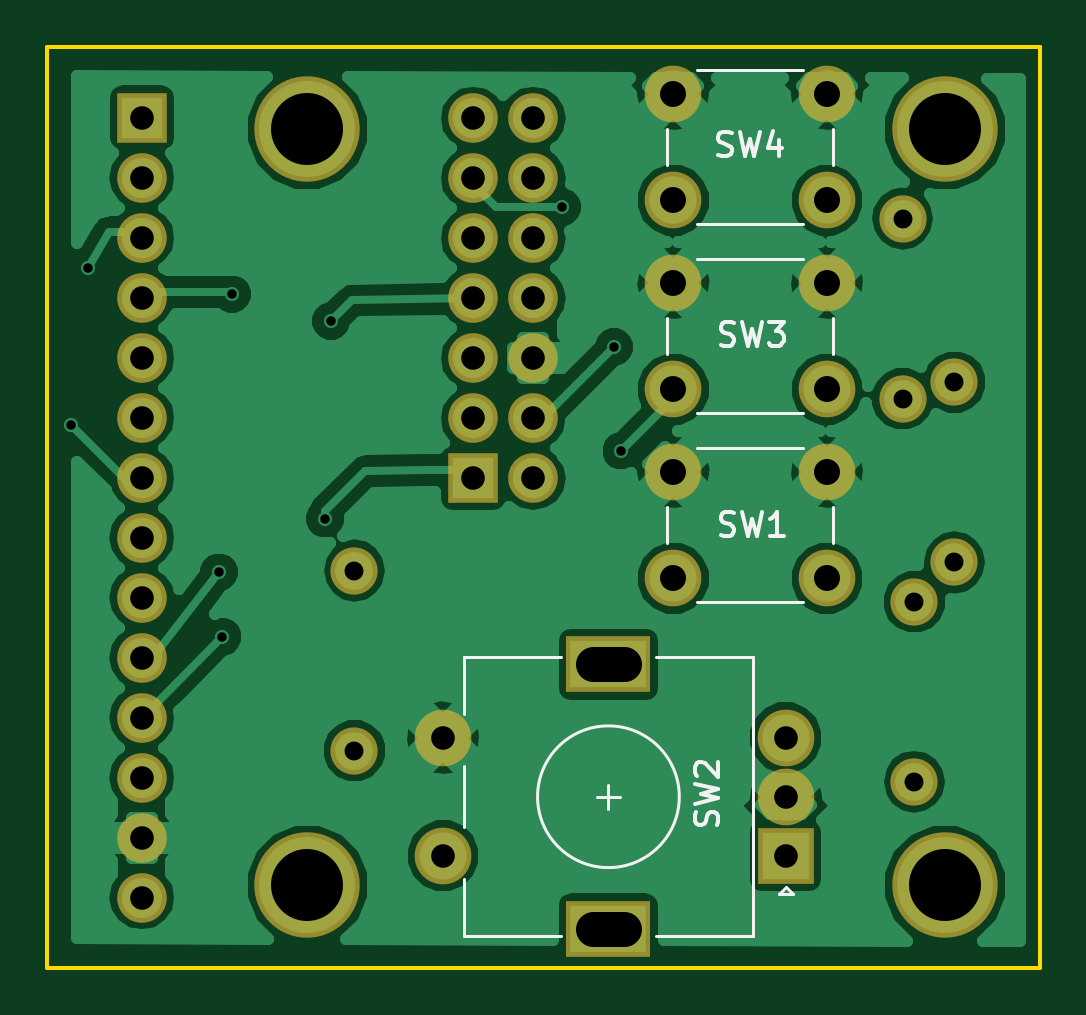
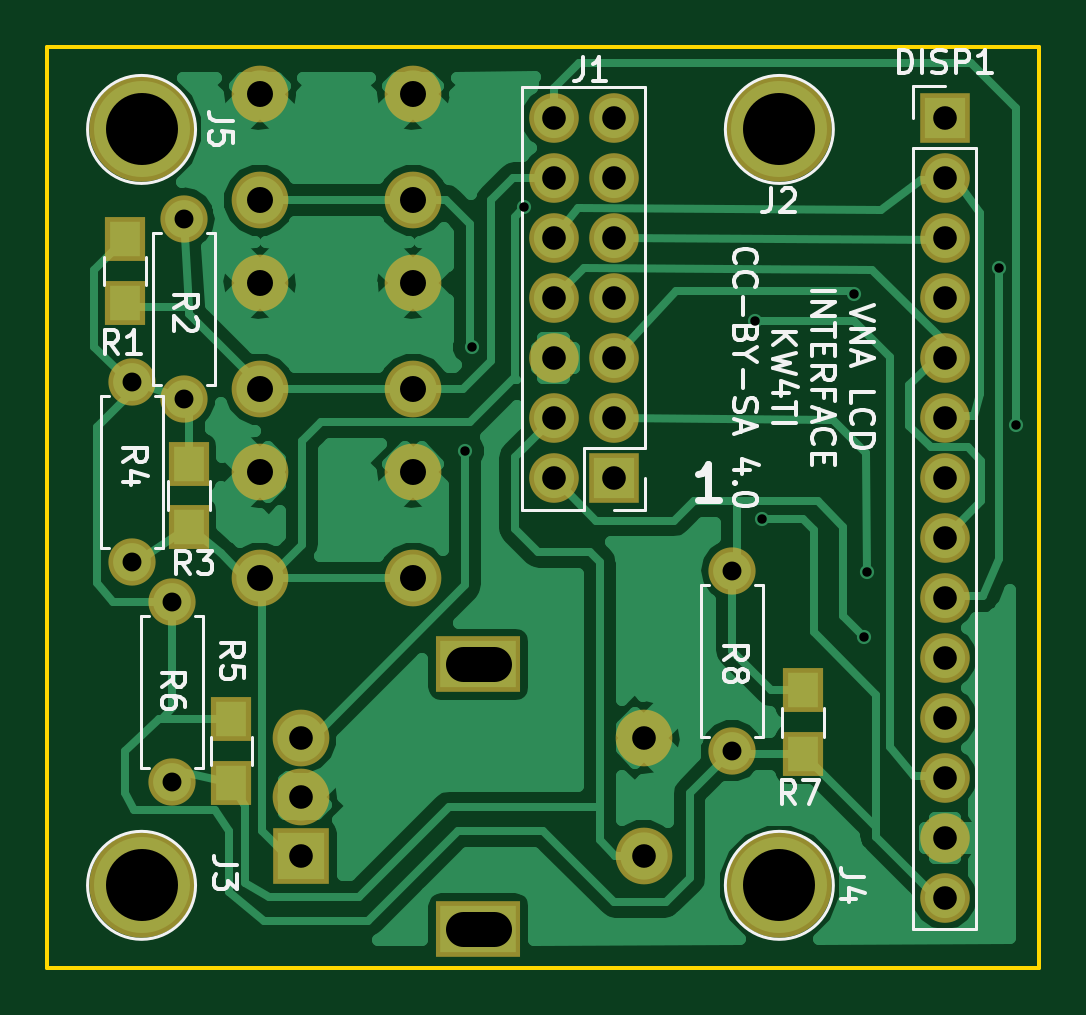
Circuit board: 8 layer files. Board 42.0 x 39.0 mm.
- bottom_copper: daughterboard-B.Cu.gbr (40732 bytes)
- bottom_mask: daughterboard-B.Mask.gbr (2274 bytes)
- bottom_silk: daughterboard-B.SilkS.gbr (17963 bytes)
- outline: daughterboard-Edge.Cuts.gbr (489 bytes)
- top_copper: daughterboard-F.Cu.gbr (53694 bytes)
- top_mask: daughterboard-F.Mask.gbr (2031 bytes)
- top_silk: daughterboard-F.SilkS.gbr (5062 bytes)
- drill: daughterboard.drl (1211 bytes)

=== bottom_copper: daughterboard-B.Cu.gbr (40732 bytes, source omitted) ===
=== bottom_mask: daughterboard-B.Mask.gbr ===
G04 #@! TF.FileFunction,Soldermask,Bot*
%FSLAX46Y46*%
G04 Gerber Fmt 4.6, Leading zero omitted, Abs format (unit mm)*
G04 Created by KiCad (PCBNEW 4.0.7) date 11/10/19 19:17:38*
%MOMM*%
%LPD*%
G01*
G04 APERTURE LIST*
%ADD10C,0.100000*%
%ADD11C,2.400000*%
%ADD12R,3.600000X2.400000*%
%ADD13R,2.400000X2.400000*%
%ADD14C,2.000000*%
%ADD15O,2.000000X2.000000*%
%ADD16R,2.100000X2.100000*%
%ADD17O,2.100000X2.100000*%
%ADD18R,1.700000X1.900000*%
%ADD19C,4.464000*%
G04 APERTURE END LIST*
D10*
D11*
X116750000Y-81250000D03*
X116750000Y-86250000D03*
D12*
X123750000Y-78150000D03*
X123750000Y-89350000D03*
D11*
X131250000Y-81250000D03*
X131250000Y-83750000D03*
D13*
X131250000Y-86250000D03*
D14*
X138400000Y-66200000D03*
D15*
X138400000Y-73820000D03*
D16*
X118021100Y-70269100D03*
D17*
X120561100Y-70269100D03*
X118021100Y-67729100D03*
X120561100Y-67729100D03*
X118021100Y-65189100D03*
X120561100Y-65189100D03*
X118021100Y-62649100D03*
X120561100Y-62649100D03*
X118021100Y-60109100D03*
X120561100Y-60109100D03*
X118021100Y-57569100D03*
X120561100Y-57569100D03*
X118021100Y-55029100D03*
X120561100Y-55029100D03*
D18*
X138700000Y-60150000D03*
X138700000Y-62850000D03*
D14*
X136200000Y-66900000D03*
D15*
X136200000Y-59280000D03*
D18*
X136000000Y-69650000D03*
X136000000Y-72350000D03*
X134200000Y-80450000D03*
X134200000Y-83150000D03*
D14*
X136700000Y-75500000D03*
D15*
X136700000Y-83120000D03*
D18*
X110000000Y-81950000D03*
X110000000Y-79250000D03*
D14*
X113000000Y-81800000D03*
D15*
X113000000Y-74180000D03*
D11*
X126500000Y-74500000D03*
X126500000Y-70000000D03*
X133000000Y-74500000D03*
X133000000Y-70000000D03*
X126500000Y-66500000D03*
X126500000Y-62000000D03*
X133000000Y-66500000D03*
X133000000Y-62000000D03*
X126500000Y-58500000D03*
X126500000Y-54000000D03*
X133000000Y-58500000D03*
X133000000Y-54000000D03*
D16*
X104000000Y-55000000D03*
D17*
X104000000Y-57540000D03*
X104000000Y-60080000D03*
X104000000Y-62620000D03*
X104000000Y-65160000D03*
X104000000Y-67700000D03*
X104000000Y-70240000D03*
X104000000Y-72780000D03*
X104000000Y-75320000D03*
X104000000Y-77860000D03*
X104000000Y-80400000D03*
X104000000Y-82940000D03*
X104000000Y-85480000D03*
X104000000Y-88020000D03*
D19*
X111000000Y-55500000D03*
X138000000Y-87500000D03*
X111000000Y-87500000D03*
X138000000Y-55500000D03*
M02*

=== bottom_silk: daughterboard-B.SilkS.gbr (17963 bytes, source omitted) ===
=== outline: daughterboard-Edge.Cuts.gbr ===
G04 #@! TF.FileFunction,Profile,NP*
%FSLAX46Y46*%
G04 Gerber Fmt 4.6, Leading zero omitted, Abs format (unit mm)*
G04 Created by KiCad (PCBNEW 4.0.7) date 11/10/19 19:17:38*
%MOMM*%
%LPD*%
G01*
G04 APERTURE LIST*
%ADD10C,0.100000*%
%ADD11C,0.150000*%
G04 APERTURE END LIST*
D10*
D11*
X100000000Y-91000000D02*
X100000000Y-52000000D01*
X142000000Y-91000000D02*
X100000000Y-91000000D01*
X142000000Y-52000000D02*
X142000000Y-91000000D01*
X100000000Y-52000000D02*
X142000000Y-52000000D01*
M02*

=== top_copper: daughterboard-F.Cu.gbr (53694 bytes, source omitted) ===
=== top_mask: daughterboard-F.Mask.gbr ===
G04 #@! TF.FileFunction,Soldermask,Top*
%FSLAX46Y46*%
G04 Gerber Fmt 4.6, Leading zero omitted, Abs format (unit mm)*
G04 Created by KiCad (PCBNEW 4.0.7) date 11/10/19 19:17:38*
%MOMM*%
%LPD*%
G01*
G04 APERTURE LIST*
%ADD10C,0.100000*%
%ADD11C,2.400000*%
%ADD12R,3.600000X2.400000*%
%ADD13R,2.400000X2.400000*%
%ADD14C,2.000000*%
%ADD15O,2.000000X2.000000*%
%ADD16R,2.100000X2.100000*%
%ADD17O,2.100000X2.100000*%
%ADD18C,4.464000*%
G04 APERTURE END LIST*
D10*
D11*
X116750000Y-81250000D03*
X116750000Y-86250000D03*
D12*
X123750000Y-78150000D03*
X123750000Y-89350000D03*
D11*
X131250000Y-81250000D03*
X131250000Y-83750000D03*
D13*
X131250000Y-86250000D03*
D14*
X138400000Y-66200000D03*
D15*
X138400000Y-73820000D03*
D16*
X118021100Y-70269100D03*
D17*
X120561100Y-70269100D03*
X118021100Y-67729100D03*
X120561100Y-67729100D03*
X118021100Y-65189100D03*
X120561100Y-65189100D03*
X118021100Y-62649100D03*
X120561100Y-62649100D03*
X118021100Y-60109100D03*
X120561100Y-60109100D03*
X118021100Y-57569100D03*
X120561100Y-57569100D03*
X118021100Y-55029100D03*
X120561100Y-55029100D03*
D14*
X136200000Y-66900000D03*
D15*
X136200000Y-59280000D03*
D14*
X136700000Y-75500000D03*
D15*
X136700000Y-83120000D03*
D14*
X113000000Y-81800000D03*
D15*
X113000000Y-74180000D03*
D11*
X126500000Y-74500000D03*
X126500000Y-70000000D03*
X133000000Y-74500000D03*
X133000000Y-70000000D03*
X126500000Y-66500000D03*
X126500000Y-62000000D03*
X133000000Y-66500000D03*
X133000000Y-62000000D03*
X126500000Y-58500000D03*
X126500000Y-54000000D03*
X133000000Y-58500000D03*
X133000000Y-54000000D03*
D16*
X104000000Y-55000000D03*
D17*
X104000000Y-57540000D03*
X104000000Y-60080000D03*
X104000000Y-62620000D03*
X104000000Y-65160000D03*
X104000000Y-67700000D03*
X104000000Y-70240000D03*
X104000000Y-72780000D03*
X104000000Y-75320000D03*
X104000000Y-77860000D03*
X104000000Y-80400000D03*
X104000000Y-82940000D03*
X104000000Y-85480000D03*
X104000000Y-88020000D03*
D18*
X111000000Y-55500000D03*
X138000000Y-87500000D03*
X111000000Y-87500000D03*
X138000000Y-55500000D03*
M02*

=== top_silk: daughterboard-F.SilkS.gbr ===
G04 #@! TF.FileFunction,Legend,Top*
%FSLAX46Y46*%
G04 Gerber Fmt 4.6, Leading zero omitted, Abs format (unit mm)*
G04 Created by KiCad (PCBNEW 4.0.7) date 11/10/19 19:17:38*
%MOMM*%
%LPD*%
G01*
G04 APERTURE LIST*
%ADD10C,0.100000*%
%ADD11C,0.120000*%
%ADD12C,0.150000*%
G04 APERTURE END LIST*
D10*
D11*
X124250000Y-83750000D02*
X123250000Y-83750000D01*
X123750000Y-84250000D02*
X123750000Y-83250000D01*
X117650000Y-80250000D02*
X117650000Y-77850000D01*
X117650000Y-85050000D02*
X117650000Y-82450000D01*
X117650000Y-89650000D02*
X117650000Y-87250000D01*
X130950000Y-87850000D02*
X131250000Y-87550000D01*
X131550000Y-87850000D02*
X130950000Y-87850000D01*
X131250000Y-87550000D02*
X131550000Y-87850000D01*
X129850000Y-89650000D02*
X129850000Y-77850000D01*
X125750000Y-89650000D02*
X129850000Y-89650000D01*
X125750000Y-77850000D02*
X129850000Y-77850000D01*
X117650000Y-77850000D02*
X121750000Y-77850000D01*
X121750000Y-89650000D02*
X117650000Y-89650000D01*
X126750000Y-83750000D02*
G75*
G03X126750000Y-83750000I-3000000J0D01*
G01*
X127500000Y-75500000D02*
X132000000Y-75500000D01*
X126250000Y-71500000D02*
X126250000Y-73000000D01*
X132000000Y-69000000D02*
X127500000Y-69000000D01*
X133250000Y-73000000D02*
X133250000Y-71500000D01*
X127500000Y-67500000D02*
X132000000Y-67500000D01*
X126250000Y-63500000D02*
X126250000Y-65000000D01*
X132000000Y-61000000D02*
X127500000Y-61000000D01*
X133250000Y-65000000D02*
X133250000Y-63500000D01*
X127500000Y-59500000D02*
X132000000Y-59500000D01*
X126250000Y-55500000D02*
X126250000Y-57000000D01*
X132000000Y-53000000D02*
X127500000Y-53000000D01*
X133250000Y-57000000D02*
X133250000Y-55500000D01*
D12*
X128349762Y-84958333D02*
X128397381Y-84815476D01*
X128397381Y-84577380D01*
X128349762Y-84482142D01*
X128302143Y-84434523D01*
X128206905Y-84386904D01*
X128111667Y-84386904D01*
X128016429Y-84434523D01*
X127968810Y-84482142D01*
X127921190Y-84577380D01*
X127873571Y-84767857D01*
X127825952Y-84863095D01*
X127778333Y-84910714D01*
X127683095Y-84958333D01*
X127587857Y-84958333D01*
X127492619Y-84910714D01*
X127445000Y-84863095D01*
X127397381Y-84767857D01*
X127397381Y-84529761D01*
X127445000Y-84386904D01*
X127397381Y-84053571D02*
X128397381Y-83815476D01*
X127683095Y-83624999D01*
X128397381Y-83434523D01*
X127397381Y-83196428D01*
X127492619Y-82863095D02*
X127445000Y-82815476D01*
X127397381Y-82720238D01*
X127397381Y-82482142D01*
X127445000Y-82386904D01*
X127492619Y-82339285D01*
X127587857Y-82291666D01*
X127683095Y-82291666D01*
X127825952Y-82339285D01*
X128397381Y-82910714D01*
X128397381Y-82291666D01*
X128496667Y-72649762D02*
X128639524Y-72697381D01*
X128877620Y-72697381D01*
X128972858Y-72649762D01*
X129020477Y-72602143D01*
X129068096Y-72506905D01*
X129068096Y-72411667D01*
X129020477Y-72316429D01*
X128972858Y-72268810D01*
X128877620Y-72221190D01*
X128687143Y-72173571D01*
X128591905Y-72125952D01*
X128544286Y-72078333D01*
X128496667Y-71983095D01*
X128496667Y-71887857D01*
X128544286Y-71792619D01*
X128591905Y-71745000D01*
X128687143Y-71697381D01*
X128925239Y-71697381D01*
X129068096Y-71745000D01*
X129401429Y-71697381D02*
X129639524Y-72697381D01*
X129830001Y-71983095D01*
X130020477Y-72697381D01*
X130258572Y-71697381D01*
X131163334Y-72697381D02*
X130591905Y-72697381D01*
X130877619Y-72697381D02*
X130877619Y-71697381D01*
X130782381Y-71840238D01*
X130687143Y-71935476D01*
X130591905Y-71983095D01*
X128496667Y-64609762D02*
X128639524Y-64657381D01*
X128877620Y-64657381D01*
X128972858Y-64609762D01*
X129020477Y-64562143D01*
X129068096Y-64466905D01*
X129068096Y-64371667D01*
X129020477Y-64276429D01*
X128972858Y-64228810D01*
X128877620Y-64181190D01*
X128687143Y-64133571D01*
X128591905Y-64085952D01*
X128544286Y-64038333D01*
X128496667Y-63943095D01*
X128496667Y-63847857D01*
X128544286Y-63752619D01*
X128591905Y-63705000D01*
X128687143Y-63657381D01*
X128925239Y-63657381D01*
X129068096Y-63705000D01*
X129401429Y-63657381D02*
X129639524Y-64657381D01*
X129830001Y-63943095D01*
X130020477Y-64657381D01*
X130258572Y-63657381D01*
X130544286Y-63657381D02*
X131163334Y-63657381D01*
X130830000Y-64038333D01*
X130972858Y-64038333D01*
X131068096Y-64085952D01*
X131115715Y-64133571D01*
X131163334Y-64228810D01*
X131163334Y-64466905D01*
X131115715Y-64562143D01*
X131068096Y-64609762D01*
X130972858Y-64657381D01*
X130687143Y-64657381D01*
X130591905Y-64609762D01*
X130544286Y-64562143D01*
X128396667Y-56569762D02*
X128539524Y-56617381D01*
X128777620Y-56617381D01*
X128872858Y-56569762D01*
X128920477Y-56522143D01*
X128968096Y-56426905D01*
X128968096Y-56331667D01*
X128920477Y-56236429D01*
X128872858Y-56188810D01*
X128777620Y-56141190D01*
X128587143Y-56093571D01*
X128491905Y-56045952D01*
X128444286Y-55998333D01*
X128396667Y-55903095D01*
X128396667Y-55807857D01*
X128444286Y-55712619D01*
X128491905Y-55665000D01*
X128587143Y-55617381D01*
X128825239Y-55617381D01*
X128968096Y-55665000D01*
X129301429Y-55617381D02*
X129539524Y-56617381D01*
X129730001Y-55903095D01*
X129920477Y-56617381D01*
X130158572Y-55617381D01*
X130968096Y-55950714D02*
X130968096Y-56617381D01*
X130730000Y-55569762D02*
X130491905Y-56284048D01*
X131110953Y-56284048D01*
M02*

=== drill: daughterboard.drl ===
M48
;DRILL file {KiCad 4.0.7} date 11/10/19 19:17:39
;FORMAT={-:-/ absolute / metric / decimal}
FMAT,2
METRIC,TZ
T1C0.400
T2C0.800
T3C1.000
T4C1.100
T5C1.500
T6C3.048
%
G90
G05
M71
T1
X101.Y-68.
X101.7Y-61.368
X107.269Y-74.249
X107.412Y-76.992
X107.823Y-62.484
X111.74Y-71.973
X112.014Y-63.627
X121.8Y-58.8
X124.Y-64.7
X124.3Y-69.1
T2
X113.Y-74.18
X113.Y-81.8
X136.2Y-59.28
X136.2Y-66.9
X136.7Y-75.5
X136.7Y-83.12
X138.4Y-66.2
X138.4Y-73.82
T3
X104.Y-55.
X104.Y-57.54
X104.Y-60.08
X104.Y-62.62
X104.Y-65.16
X104.Y-67.7
X104.Y-70.24
X104.Y-72.78
X104.Y-75.32
X104.Y-77.86
X104.Y-80.4
X104.Y-82.94
X104.Y-85.48
X104.Y-88.02
X116.75Y-81.25
X116.75Y-86.25
X118.021Y-55.029
X118.021Y-57.569
X118.021Y-60.109
X118.021Y-62.649
X118.021Y-65.189
X118.021Y-67.729
X118.021Y-70.269
X120.561Y-55.029
X120.561Y-57.569
X120.561Y-60.109
X120.561Y-62.649
X120.561Y-65.189
X120.561Y-67.729
X120.561Y-70.269
X131.25Y-81.25
X131.25Y-83.75
X131.25Y-86.25
T4
X126.5Y-54.
X126.5Y-58.5
X126.5Y-62.
X126.5Y-66.5
X126.5Y-70.
X126.5Y-74.5
X133.Y-54.
X133.Y-58.5
X133.Y-62.
X133.Y-66.5
X133.Y-70.
X133.Y-74.5
T6
X111.Y-55.5
X111.Y-87.5
X138.Y-55.5
X138.Y-87.5
T5
X124.4Y-78.15G85X123.1Y-78.15
G05
X124.4Y-89.35G85X123.1Y-89.35
G05
T0
M30
